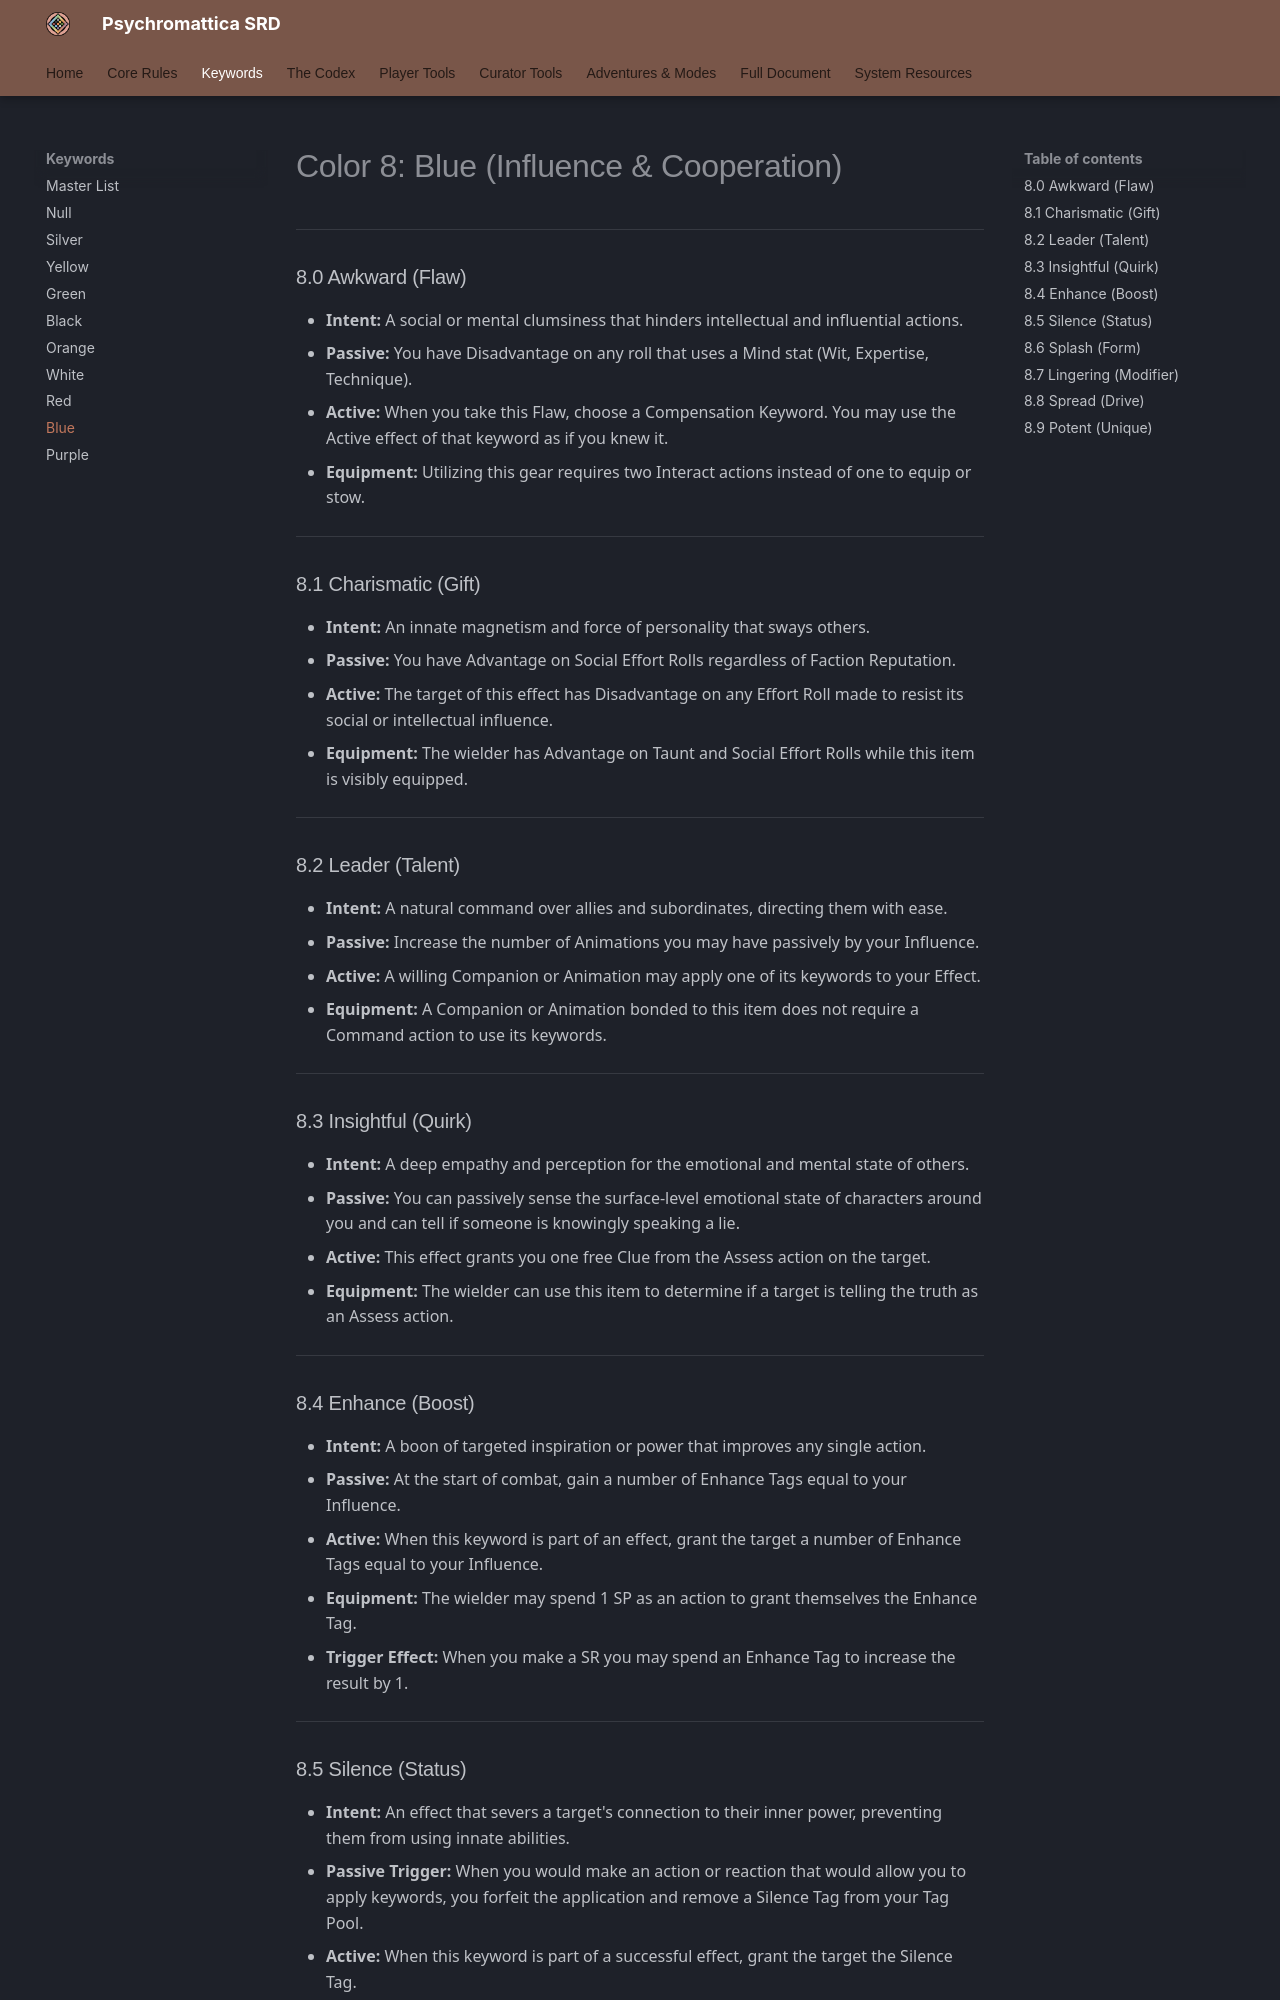

repository: bagelsan/ResonanceSRD · page: appendix-a-keywords-blue/index.html · generator: mkdocs

# Color 8: Blue (Influence & Cooperation)

---

### 8.0 Awkward (Flaw)
*   **Intent:** A social or mental clumsiness that hinders intellectual and influential actions.
*   **Passive:** You have Disadvantage on any roll that uses a Mind stat (Wit, Expertise, Technique).
*   **Active:** When you take this Flaw, choose a Compensation Keyword. You may use the Active effect of that keyword as if you knew it.
*   **Equipment:** Utilizing this gear requires two Interact actions instead of one to equip or stow.

---

### 8.1 Charismatic (Gift)
*   **Intent:** An innate magnetism and force of personality that sways others.
*   **Passive:** You have Advantage on Social Effort Rolls regardless of Faction Reputation.
*   **Active:** The target of this effect has Disadvantage on any Effort Roll made to resist its social or intellectual influence.
*   **Equipment:** The wielder has Advantage on Taunt and Social Effort Rolls while this item is visibly equipped.

---

### 8.2 Leader (Talent)
*   **Intent:** A natural command over allies and subordinates, directing them with ease.
*   **Passive:** Increase the number of Animations you may have passively by your Influence.
*   **Active:** A willing Companion or Animation may apply one of its keywords to your Effect.
*   **Equipment:** A Companion or Animation bonded to this item does not require a Command action to use its keywords.

---

### 8.3 Insightful (Quirk)
*   **Intent:** A deep empathy and perception for the emotional and mental state of others.
*   **Passive:** You can passively sense the surface-level emotional state of characters around you and can tell if someone is knowingly speaking a lie.
*   **Active:** This effect grants you one free Clue from the Assess action on the target.
*   **Equipment:** The wielder can use this item to determine if a target is telling the truth as an Assess action.

---

### 8.4 Enhance (Boost)
*   **Intent:** A boon of targeted inspiration or power that improves any single action.
*   **Passive:** At the start of combat, gain a number of Enhance Tags equal to your Influence.
*   **Active:** When this keyword is part of an effect, grant the target a number of Enhance Tags equal to your Influence.
*   **Equipment:** The wielder may spend 1 SP as an action to grant themselves the Enhance Tag.
*   **Trigger Effect:** When you make a SR you may spend an Enhance Tag to increase the result by 1.

---

### 8.5 Silence (Status)
*   **Intent:** An effect that severs a target's connection to their inner power, preventing them from using innate abilities.
*   **Passive Trigger:** When you would make an action or reaction that would allow you to apply keywords, you forfeit the application and remove a Silence Tag from your Tag Pool.
*   **Active:** When this keyword is part of a successful effect, grant the target the Silence Tag.
*   **Equipment:** On a successful hit, this item grants the target the Silence Tag.

---
